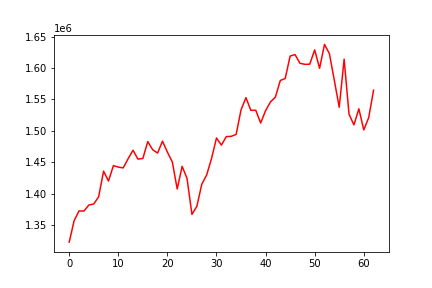

Source data for this figure (header and first rows):
, 0
0, 1322772
1, 1356935
2, 1372384
3, 1372191
4, 1381861
5, 1383458
6, 1395051
7, 1435772
8, 1419966
9, 1444465
10, 1442195
11, 1440896
12, 1455585
13, 1468982
14, 1454872
15, 1455933
16, 1482778
17, 1469808
18, 1464518
19, 1483455
20, 1465968
21, 1450377
22, 1407281
23, 1443404
24, 1424177
25, 1366919
26, 1379668
27, 1414829
28, 1429677
29, 1456150
30, 1488457
31, 1477201
32, 1490676
33, 1491152
34, 1494132
35, 1533285
36, 1552665
37, 1532517
38, 1532641
39, 1512316
40, 1532094
41, 1545942
42, 1553715
43, 1580061
44, 1583167
45, 1618945
46, 1621279
47, 1607428
48, 1605721
49, 1605970
50, 1628720
51, 1599462
52, 1637402
53, 1622757
54, 1580383
55, 1537458
56, 1613909
57, 1526227
58, 1509376
59, 1534998
... 3 more rows
